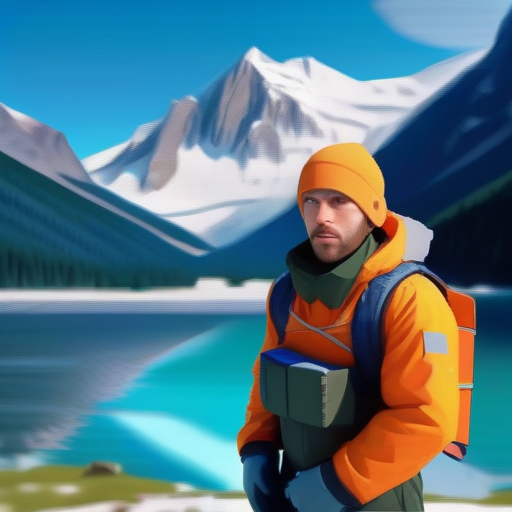
Generation parameters embedded in this image by AUTOMATIC1111 Stable Diffusion web UI or a fork of it (Forge, ...) (PNG 'parameters' text chunk):
portrait of  handsome man wearing survival gear on a lake shore with a snowy mountain background, Tiny cute isometric in a cutaway box, soft smooth lighting, soft colors, 100mm lens, 3d blender render
Steps: 20, Sampler: Euler a, CFG scale: 7, Seed: 1332217900, Size: 512x512, Model hash: 0f1b80cfe8, Model: dreamshaperXL10_alpha2Xl10, Version: v1.5.1